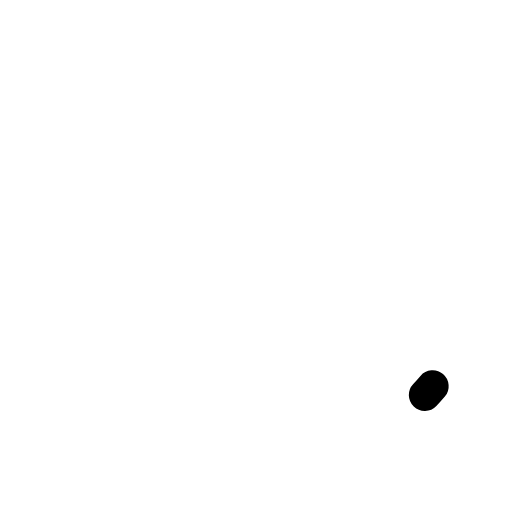
t = 0.00 s
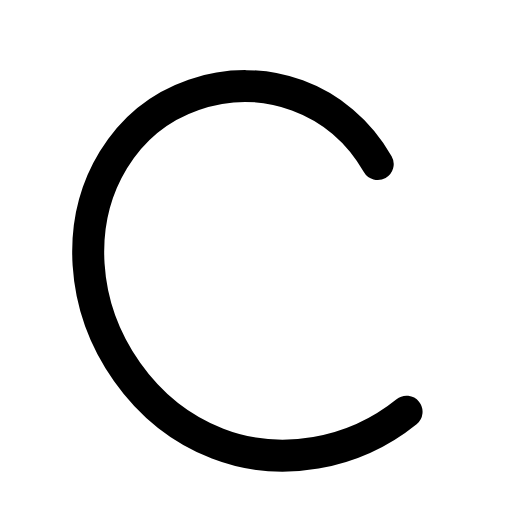
t = 0.29 s
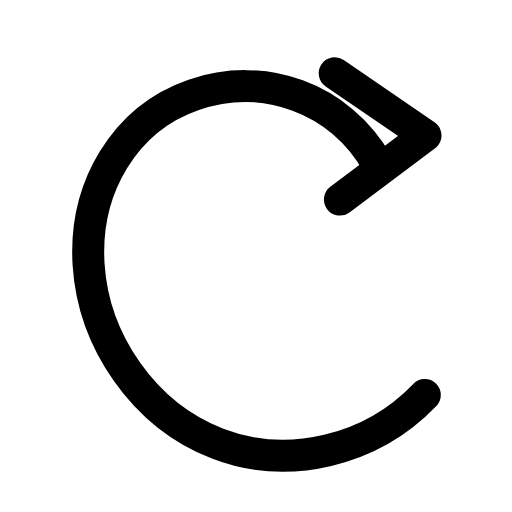
t = 0.60 s
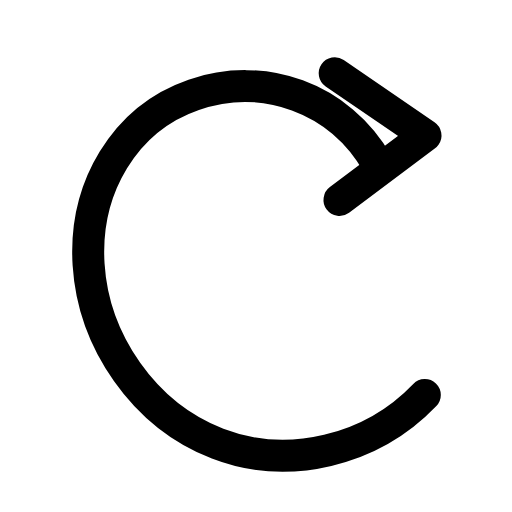
t = 0.88 s
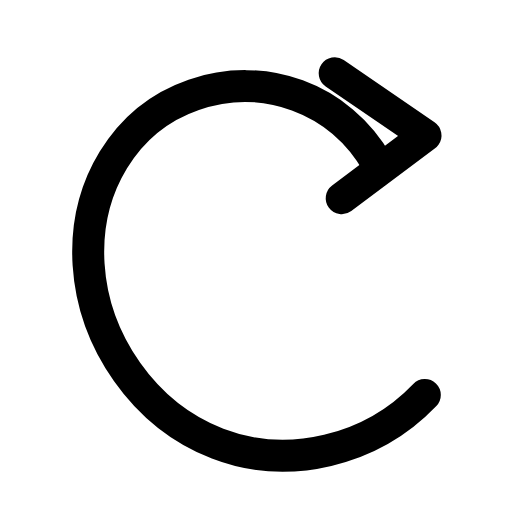
t = 1.20 s
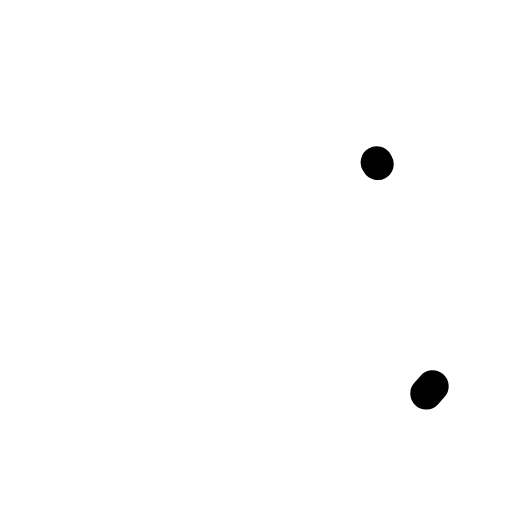
t = 1.49 s

The animated SVG that drew these frames (rendered in a browser with its animation timeline set to each time). Animation: 2 SMIL elements (animate=2); one cycle of 1.80 s, repeats indefinitely.

<svg xmlns="http://www.w3.org/2000/svg" width="24" height="24" viewBox="0 0 24 24" fill="none"><g transform="translate(0.233 -1.493) scale(1.12)"><path stroke="currentColor" stroke-width="1.339" stroke-linecap="round" stroke-linejoin="round" fill="none" d="M15.6 8.2C14 5.4 10.8 4.3 7.9 5.3C5 6.3 3.3 9.2 3.5 12.4C3.7 15.6 5.8 18.7 8.9 19.9C12 21.1 15.7 20.1 17.9 17.5" pathLength="1" stroke-dasharray="1"><animate attributeName="stroke-dashoffset" values="1;1;0;0;0;0;1;1;1" keyTimes="0;0.054;0.27;0.45;0.6;0.72;0.864;0.9;1" dur="1.8s" repeatCount="indefinite" calcMode="spline" keySplines="0.16 1 0.3 1;0.16 1 0.3 1;0.16 1 0.3 1;0.16 1 0.3 1;0.16 1 0.3 1;0.16 1 0.3 1;0.16 1 0.3 1;0.16 1 0.3 1"/></path><path stroke="currentColor" stroke-width="1.339" stroke-linecap="round" stroke-linejoin="round" fill="none" d="M13.8 4.4L17.6 7L14 9.7" pathLength="1" stroke-dasharray="1"><animate attributeName="stroke-dashoffset" values="1;1;0;0;0;0;1;1;1" keyTimes="0;0.27;0.351;0.45;0.6;0.666;0.72;0.9;1" dur="1.8s" repeatCount="indefinite" calcMode="spline" keySplines="0.16 1 0.3 1;0.16 1 0.3 1;0.16 1 0.3 1;0.16 1 0.3 1;0.16 1 0.3 1;0.16 1 0.3 1;0.16 1 0.3 1;0.16 1 0.3 1"/></path></g></svg>
